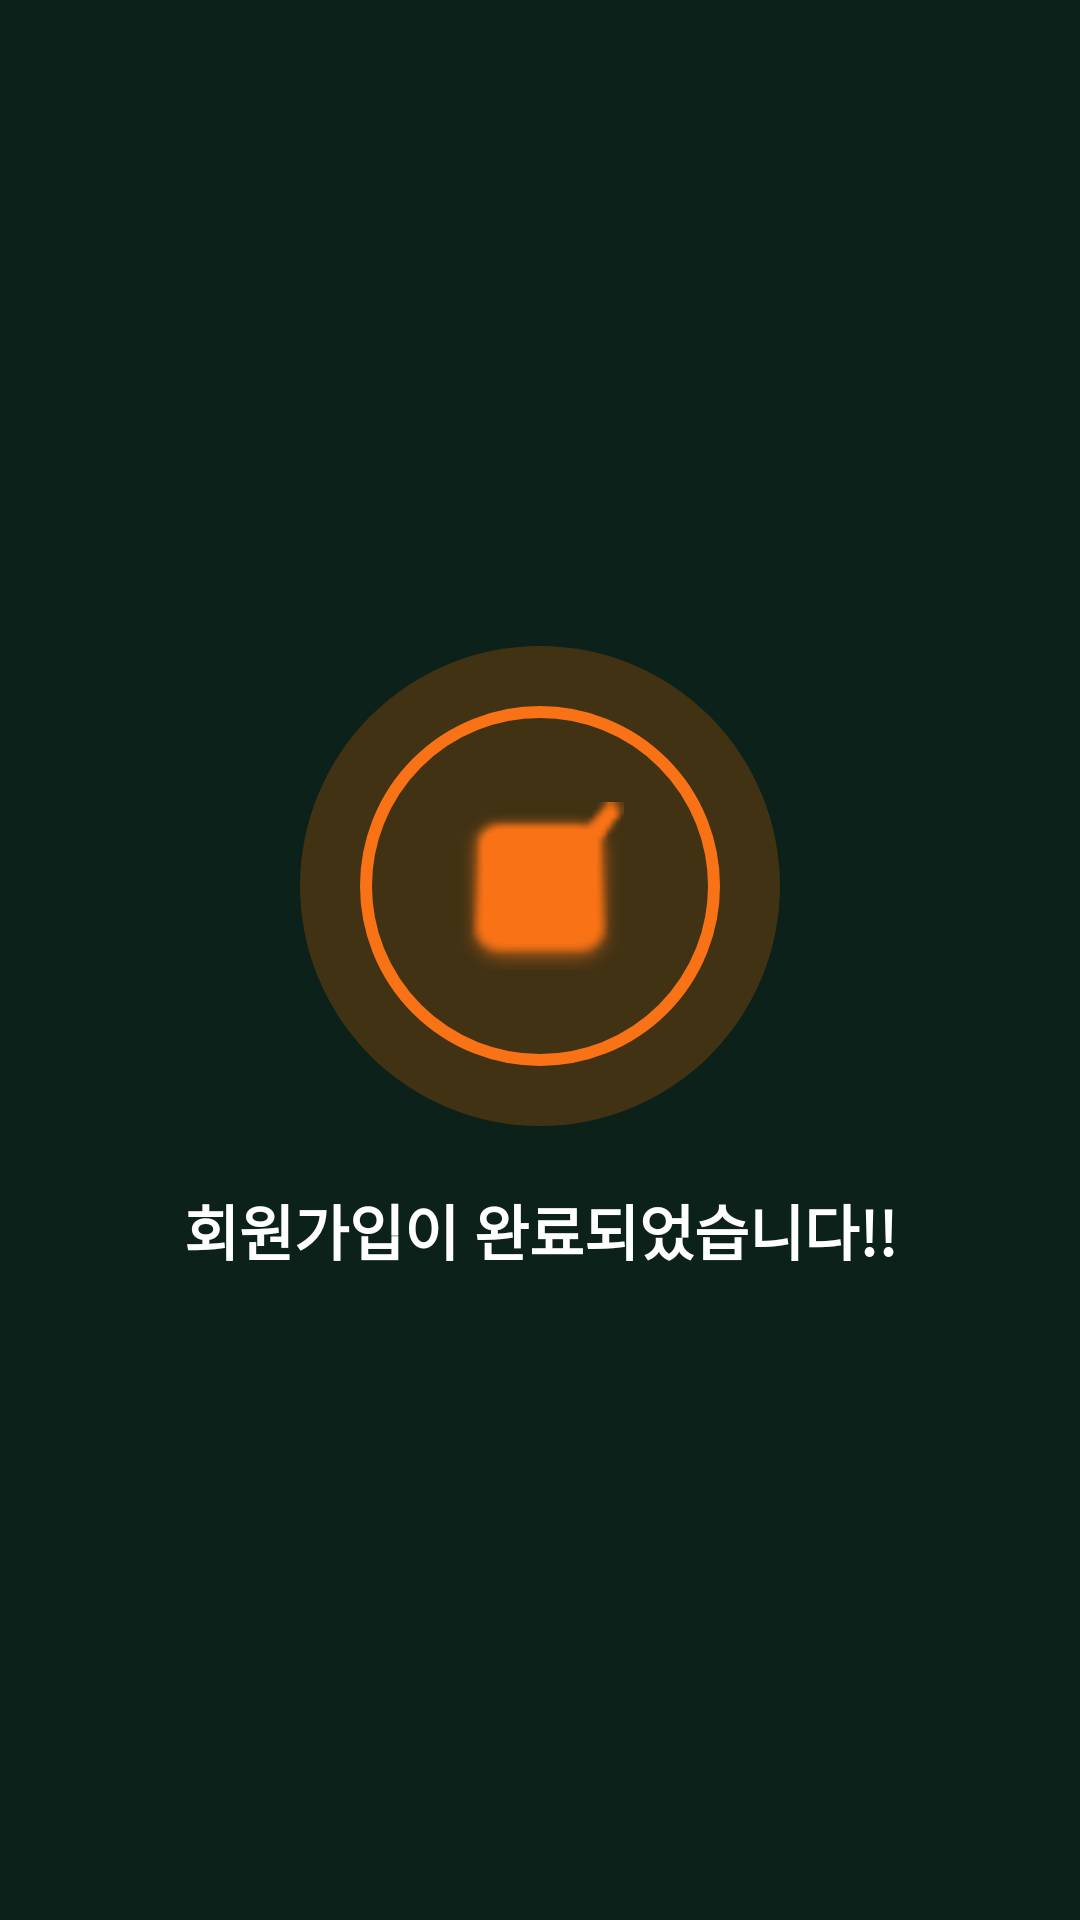

Here is an Android app screen rendered from its layout file. Give the layout XML and the strings, colors and styles it references.
<!-- AndroidManifest.xml: application theme Theme.Campick -->
<!-- res/layout/fragment_complete_step.xml -->
<?xml version="1.0" encoding="utf-8"?>
<androidx.constraintlayout.widget.ConstraintLayout xmlns:android="http://schemas.android.com/apk/res/android"
    xmlns:app="http://schemas.android.com/apk/res-auto"
    android:layout_width="match_parent"
    android:layout_height="match_parent">

    <LinearLayout
        android:layout_width="wrap_content"
        android:layout_height="wrap_content"
        android:orientation="vertical"
        android:gravity="center"
        app:layout_constraintTop_toTopOf="parent"
        app:layout_constraintBottom_toBottomOf="parent"
        app:layout_constraintStart_toStartOf="parent"
        app:layout_constraintEnd_toEndOf="parent">

        <FrameLayout
            android:layout_width="160dp"
            android:layout_height="160dp">

            <View
                android:layout_width="160dp"
                android:layout_height="160dp"
                android:layout_gravity="center"
                android:background="@drawable/complete_circle_bg" />

            <View
                android:layout_width="120dp"
                android:layout_height="120dp"
                android:layout_gravity="center"
                android:background="@drawable/complete_circle_border" />

            <ImageView
                android:layout_width="56dp"
                android:layout_height="56dp"
                android:layout_gravity="center"
                android:src="@android:drawable/checkbox_on_background"
                app:tint="@color/brand_orange" />
        </FrameLayout>

        <TextView
            android:layout_width="wrap_content"
            android:layout_height="wrap_content"
            android:layout_marginTop="20dp"
            android:text="회원가입이 완료되었습니다!!"
            android:textColor="@android:color/white"
            android:textSize="20sp"
            android:textStyle="bold" />
    </LinearLayout>
</androidx.constraintlayout.widget.ConstraintLayout>
<!-- resources referenced by this layout -->
<resources>
  <color name="brand_orange">#F97316</color>
  <!-- drawable complete_circle_bg (drawable) -->
  <?xml version="1.0" encoding="utf-8"?>
  <shape xmlns:android="http://schemas.android.com/apk/res/android"
      android:shape="oval">
      <solid android:color="#38FF6F00" />
  </shape>
  <!-- drawable complete_circle_border (drawable) -->
  <?xml version="1.0" encoding="utf-8"?>
  <shape xmlns:android="http://schemas.android.com/apk/res/android"
      android:shape="oval">
      <stroke
          android:width="4dp"
          android:color="@color/brand_orange" />
  </shape>
  <style name="Theme.Campick" parent="Theme.MaterialComponents.Light.NoActionBar">
          <item name="colorPrimary">@color/brand_orange</item>
          <item name="colorPrimaryDark">@color/brand_background</item>
          <item name="colorAccent">@color/brand_orange</item>
          <item name="android:windowBackground">@color/brand_background</item>
          <item name="android:statusBarColor">@color/brand_background</item>
          <item name="android:navigationBarColor">@color/brand_background</item>
      </style>
  <color name="brand_background">#0B211A</color>
</resources>
